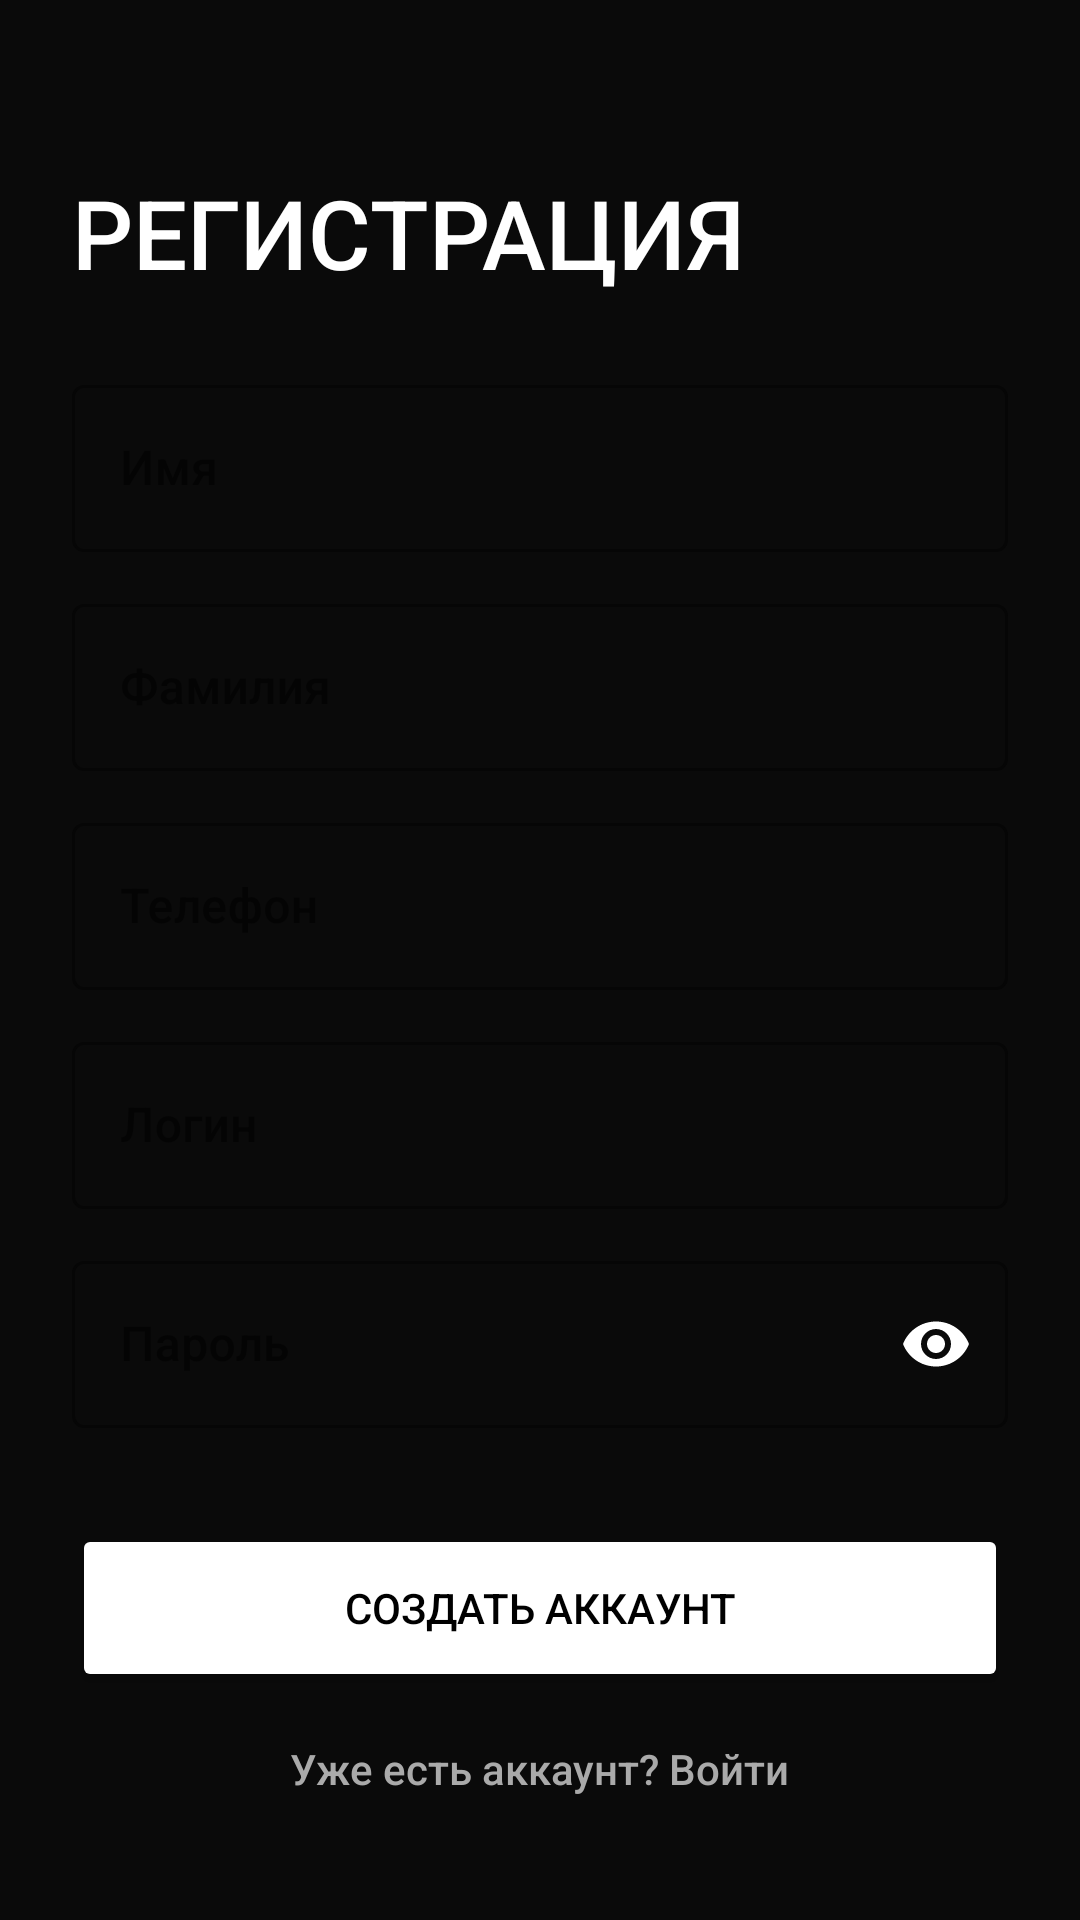

Produce the Android XML layout that renders to this screen, including the resource entries it uses.
<!-- AndroidManifest.xml: application theme Theme.BikeShop -->
<!-- res/layout/activity_register.xml -->
<?xml version="1.0" encoding="utf-8"?>
<androidx.constraintlayout.widget.ConstraintLayout xmlns:android="http://schemas.android.com/apk/res/android"
    xmlns:app="http://schemas.android.com/apk/res-auto"
    android:layout_width="match_parent"
    android:layout_height="match_parent"
    android:background="#0A0A0A"
    android:padding="24dp">

    <ScrollView
        android:layout_width="match_parent"
        android:layout_height="match_parent"
        android:scrollbars="none">

        <LinearLayout
            android:layout_width="match_parent"
            android:layout_height="wrap_content"
            android:orientation="vertical">

            <TextView
                android:id="@+id/register_title"
                android:layout_width="wrap_content"
                android:layout_height="wrap_content"
                android:layout_marginTop="32dp"
                android:text="РЕГИСТРАЦИЯ"
                android:textColor="@color/white"
                android:textSize="32sp" />

            <com.google.android.material.textfield.TextInputLayout
                style="@style/Widget.MaterialComponents.TextInputLayout.OutlinedBox"
                android:layout_width="match_parent"
                android:layout_height="wrap_content"
                android:layout_marginTop="24dp"
                android:hint="Имя"
                app:boxStrokeColor="@color/white"
                app:hintTextColor="@color/white">
                <com.google.android.material.textfield.TextInputEditText
                    android:id="@+id/et_firstname"
                    android:layout_width="match_parent"
                    android:layout_height="wrap_content"
                    android:textColor="@color/white" />
            </com.google.android.material.textfield.TextInputLayout>

            <com.google.android.material.textfield.TextInputLayout
                style="@style/Widget.MaterialComponents.TextInputLayout.OutlinedBox"
                android:layout_width="match_parent"
                android:layout_height="wrap_content"
                android:layout_marginTop="12dp"
                android:hint="Фамилия"
                app:boxStrokeColor="@color/white"
                app:hintTextColor="@color/white">
                <com.google.android.material.textfield.TextInputEditText
                    android:id="@+id/et_lastname"
                    android:layout_width="match_parent"
                    android:layout_height="wrap_content"
                    android:textColor="@color/white" />
            </com.google.android.material.textfield.TextInputLayout>

            <com.google.android.material.textfield.TextInputLayout
                style="@style/Widget.MaterialComponents.TextInputLayout.OutlinedBox"
                android:layout_width="match_parent"
                android:layout_height="wrap_content"
                android:layout_marginTop="12dp"
                android:hint="Телефон"
                app:boxStrokeColor="@color/white"
                app:hintTextColor="@color/white">
                <com.google.android.material.textfield.TextInputEditText
                    android:id="@+id/et_phone"
                    android:layout_width="match_parent"
                    android:layout_height="wrap_content"
                    android:inputType="phone"
                    android:textColor="@color/white" />
            </com.google.android.material.textfield.TextInputLayout>

            <com.google.android.material.textfield.TextInputLayout
                style="@style/Widget.MaterialComponents.TextInputLayout.OutlinedBox"
                android:layout_width="match_parent"
                android:layout_height="wrap_content"
                android:layout_marginTop="12dp"
                android:hint="Логин"
                app:boxStrokeColor="@color/white"
                app:hintTextColor="@color/white">
                <com.google.android.material.textfield.TextInputEditText
                    android:id="@+id/et_username"
                    android:layout_width="match_parent"
                    android:layout_height="wrap_content"
                    android:textColor="@color/white" />
            </com.google.android.material.textfield.TextInputLayout>

            <com.google.android.material.textfield.TextInputLayout
                style="@style/Widget.MaterialComponents.TextInputLayout.OutlinedBox"
                android:layout_width="match_parent"
                android:layout_height="wrap_content"
                android:layout_marginTop="12dp"
                android:hint="Пароль"
                app:boxStrokeColor="@color/white"
                app:hintTextColor="@color/white"
                app:passwordToggleEnabled="true"
                app:passwordToggleTint="@color/white">
                <com.google.android.material.textfield.TextInputEditText
                    android:id="@+id/et_password"
                    android:layout_width="match_parent"
                    android:layout_height="wrap_content"
                    android:inputType="textPassword"
                    android:textColor="@color/white" />
            </com.google.android.material.textfield.TextInputLayout>

            <Button
                android:id="@+id/btn_register"
                android:layout_width="match_parent"
                android:layout_height="56dp"
                android:layout_marginTop="32dp"
                android:backgroundTint="#FFFFFF"
                android:text="СОЗДАТЬ АККАУНТ"
                android:textColor="#000000"
                android:textSize="14sp"
                app:cornerRadius="4dp" />

            <TextView
                android:id="@+id/tv_login_back"
                android:layout_width="wrap_content"
                android:layout_height="wrap_content"
                android:layout_gravity="center"
                android:layout_marginTop="16dp"
                android:paddingBottom="40dp"
                android:text="Уже есть аккаунт? Войти"
                android:textColor="#AAAAAA" />

        </LinearLayout>
    </ScrollView>

</androidx.constraintlayout.widget.ConstraintLayout>
<!-- resources referenced by this layout -->
<resources>
  <color name="white">#FFFFFFFF</color>
  <style name="Theme.BikeShop" parent="Theme.MaterialComponents.DayNight.NoActionBar">
          
          <item name="colorPrimary">@color/black</item>
          <item name="colorPrimaryVariant">@color/purple_700</item>
          <item name="colorOnPrimary">@color/white</item>
          
          <item name="colorSecondary">@color/teal_200</item>
          <item name="colorSecondaryVariant">@color/teal_700</item>
          <item name="colorOnSecondary">@color/black</item>
          
          <item name="android:statusBarColor">#FFFFFF</item>
          <item name="android:windowLightStatusBar">true</item>
          <item name="android:navigationBarColor">#FFFFFF</item>
          
          
          <item name="android:fontFamily">sans-serif-medium</item>
          <item name="fontFamily">sans-serif-medium</item>
      </style>
  <color name="black">#FF000000</color>
  <color name="purple_700">#FF3700B3</color>
  <color name="teal_200">#03DAC5</color>
  <color name="teal_700">#018786</color>
</resources>
